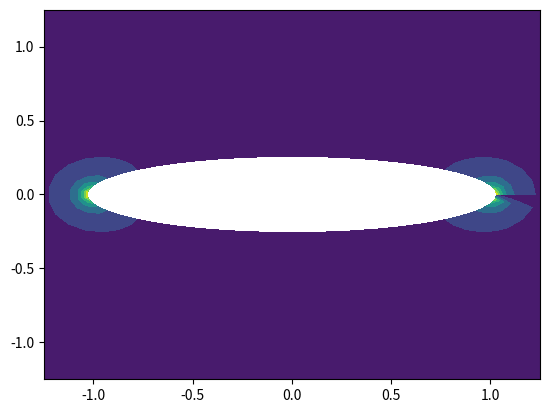

Here is the Python script that generated this plot:
# -*- coding: utf-8 -*-
"""
[redacted]

[redacted]
"""

import numpy as np
import matplotlib.pyplot as plt
import math

# Initializing Everything
ni = 50 # number of cells in i
nj = 50 # number of cells in j
g = 1 # number of ghost cells
deta = (3.72-0.255) / (ni-1)
dxi =  (2*np.pi) / (nj-1)

eta = np.zeros((ni+2*g,nj+2*g))
xi = np.zeros((ni+2*g,nj+2*g))
x = np.zeros((ni+2*g,nj+2*g))
y = np.zeros((ni+2*g,nj+2*g))

Jdet = np.zeros((ni+2*g,nj+2*g))

dxidx = np.zeros((ni+2*g,nj+2*g))
dxidy = np.zeros((ni+2*g,nj+2*g))
detadx = np.zeros((ni+2*g,nj+2*g))
detady = np.zeros((ni+2*g,nj+2*g))

# Notes: ghost cells are treated as 0 index
ib = g
jb = g
ie = ib + ni - 1
je = jb + nj - 1

# Initializing the Grid
for i in np.arange(ib,ie+1): # goes from ib to ie
    for j in np.arange(jb,je+1): # goes from jb to je
        eta[i,j] = (i-ib) * (3.72-0.255) / (ni-1) + 0.255
        xi[i,j] = (j-jb) * 2 * np.pi / (nj-1) + 0
for i in np.arange(ib,ie+1):
    for j in np.arange(jb,je+1):
        x[i,j] = np.cosh(eta[i,j]) * np.cos(xi[i,j])
        y[i,j] = np.sinh(eta[i,j]) * np.sin(xi[i,j])        

# Calculating the derivatives
for i in np.arange(ib,ie):
    for j in np.arange(jb,je):
        if i >=2 and i<= ni-1:
            # central
            dx_dxi = (x[i+1,j]-x[i-1,j]) / (2 * dxi)
            dy_dxi = (y[i+1,j]-y[i-1,j]) / (2 * dxi)
        elif i == 1:
            # forward
            dx_dxi = (x[i+1,j]-x[i,j]) / (dxi)
            dy_dxi = (y[i+1,j]-y[i,j]) / (dxi)
        elif i == ni:
            # forward
            dx_dxi = (x[i,j]-x[i-1,j]) / (dxi)
            dy_dxi = (y[i,j]-y[i-1,j]) / (dxi)
        
        if j >=2 and j<= nj-1:
            # central
            dx_deta = (x[i,j+1]-x[i,j-1]) / (2 * deta)
            dy_deta = (y[i,j+1]-y[i,j-1]) / (2 * deta)
        elif j == 1:
            # forward
            dx_deta = (x[i,j+1]-x[i,j]) / (deta)
            dy_deta = (y[i,j+1]-y[i,j]) / (deta)
        elif j == nj:
            # forward
            dx_deta = (x[i,j]-x[i,j-1]) / (deta)
            dy_deta = (y[i,j]-y[i,j-1]) / (deta)   
        Jdet[i,j] = 1/(dx_dxi*dy_deta-dx_deta*dy_dxi)
        dxidx[i,j] = dy_deta * Jdet[i,j]
        dxidy[i,j] = -dx_deta * Jdet[i,j]
        detadx[i,j] = -dy_dxi * Jdet[i,j]
        detady[i,j] = dx_dxi * Jdet[i,j]
        
#levels = [-1,0,2]
plt.contourf(x[ib:ie+1,jb:je+1], y[ib:ie+1,jb:je+1], Jdet[ib:ie+1,jb:je+1])
plt.xlim([-1.25,1.25])
plt.ylim([-1.25,1.25])
plt.show()

# compute dt 
dt = np.zeros((ni+2*g,nj+2*g))
for i in np.arange(ib,ie):
    for j in np.arange(jb,je):
        dfirst = np.abs(dxidx[i,j] * 0.4) + math.sqrt(dxidx[i,j]**2+dxidy[i,j]**2)
        dsecond = np.abs(detadx[i,j] * 0.4) + math.sqrt(detadx[i,j]**2+detady[i,j]**2)
        first = dxi / dfirst
        second = deta / dsecond
        dt[i,j] = min(first, second)
        
dT = np.min(dt[ib:ie,jb:je])
print(dT)